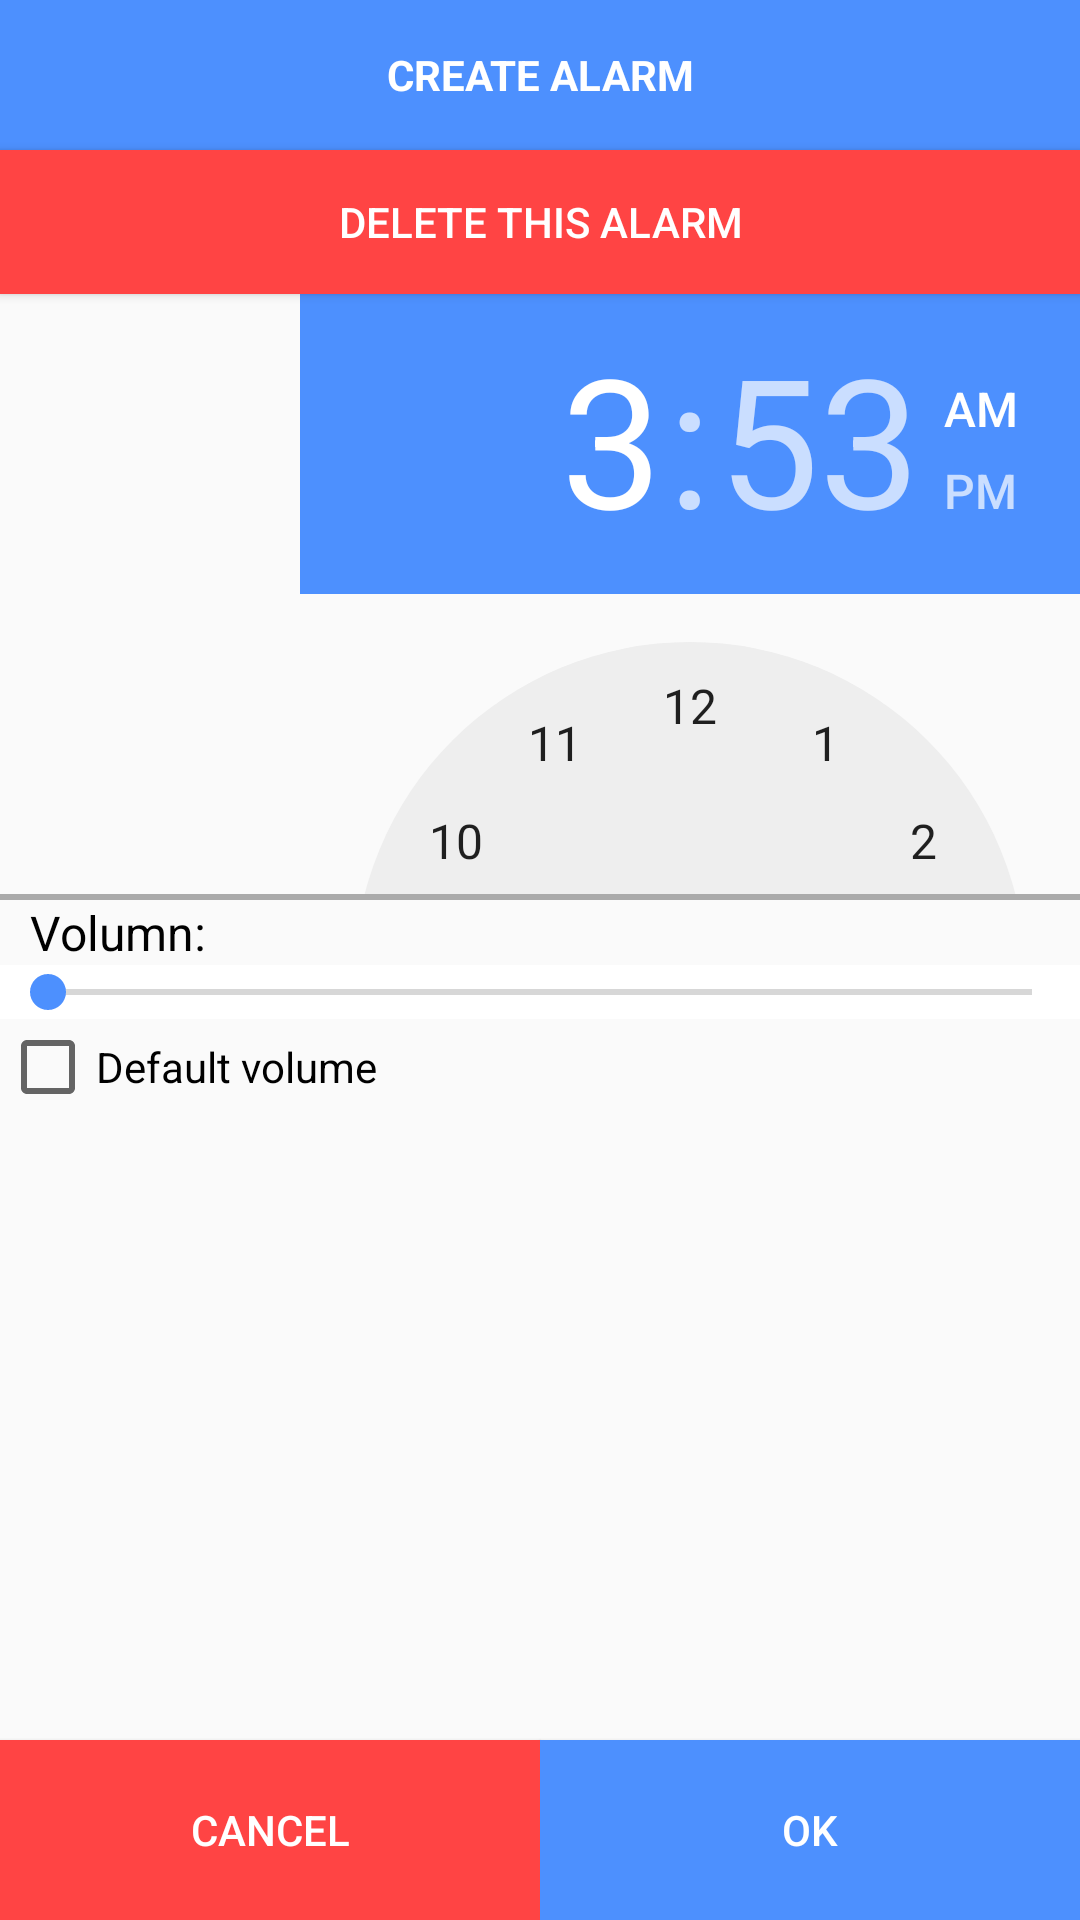

Android layout source for this screen:
<!-- AndroidManifest.xml: activity theme AppTheme.NoActionBar -->
<!-- res/layout/activity_create_alarm.xml -->
<LinearLayout xmlns:android="http://schemas.android.com/apk/res/android"
    xmlns:tools="http://schemas.android.com/tools"
    android:layout_width="fill_parent"
    android:layout_height="fill_parent"
    android:orientation="vertical">

    <TextView
        android:id="@+id/ActivityName"
        android:layout_width="match_parent"
        android:layout_height="50dp"
        android:text="CREATE ALARM"
        android:textAppearance="@android:style/TextAppearance.WindowTitle"
        android:gravity="center"
        android:background="@color/pressed_color"/>

    <Button
        android:text="DELETE THIS ALARM"
        android:layout_width="match_parent"
        android:layout_height="wrap_content"
        android:id="@+id/btnDel"
        android:background="@android:color/holo_red_light"
        android:textColor="@color/colorWhite"
        android:layout_gravity="center_horizontal" />

    <TimePicker
        android:id="@+id/timePicker1"
        android:layout_width="wrap_content"
        android:layout_height="200dp"
        android:layout_marginLeft="100dp"
        />

    <View
        android:layout_width="match_parent"
        android:layout_height="1dp"
        android:background="@android:color/darker_gray"/>

    <ListView
        android:id="@+id/OptionList"
        android:layout_width="match_parent"
        android:layout_height="wrap_content"
        android:choiceMode="singleChoice"/>

    <View
        android:layout_width="match_parent"
        android:layout_height="1dp"
        android:background="@android:color/darker_gray"/>

    <TextView
        android:id="@+id/Volumn"
        android:layout_width="match_parent"
        android:layout_height="wrap_content"
        android:text="Volumn: "
        android:textAppearance="@android:style/TextAppearance.Widget.TextView"
        android:paddingLeft="10dp" />

    <SeekBar
        android:layout_width="match_parent"
        android:layout_height="wrap_content"
        android:id="@+id/seekBar"
        android:background="@color/colorWhite" />


    <CheckBox android:id="@+id/DefaultCheck"
        android:layout_width="wrap_content"
        android:layout_height="wrap_content"
        android:text="Default volume"
        android:textColorLink="@color/pressed_color" />


    <LinearLayout xmlns:android="http://schemas.android.com/apk/res/android"
        android:layout_width="match_parent"
        android:layout_height="match_parent"
        android:orientation="horizontal"
        android:weightSum="1"
        android:gravity="bottom">

        <Button
            android:id="@+id/btnCancel"
            android:layout_width="wrap_content"
            android:layout_height="60dp"
            android:layout_weight="0.5"
            android:text="Cancel"
            android:background="@android:color/holo_red_light"
            android:textColor="@color/colorWhite" />

        <Button
            android:id="@+id/btnOK"
            android:layout_width="wrap_content"
            android:layout_height="60dp"
            android:layout_weight="0.5"
            android:text="OK"
            android:textColor="@color/colorWhite"
            android:background="@color/pressed_color" />

    </LinearLayout>

</LinearLayout>
<!-- resources referenced by this layout -->
<resources>
  <color name="colorWhite">#ffffff</color>
  <color name="pressed_color">#4d90fe</color>
  <style name="AppTheme.NoActionBar">
          <item name="windowActionBar">false</item>
          <item name="windowNoTitle">true</item>
      </style>
</resources>
